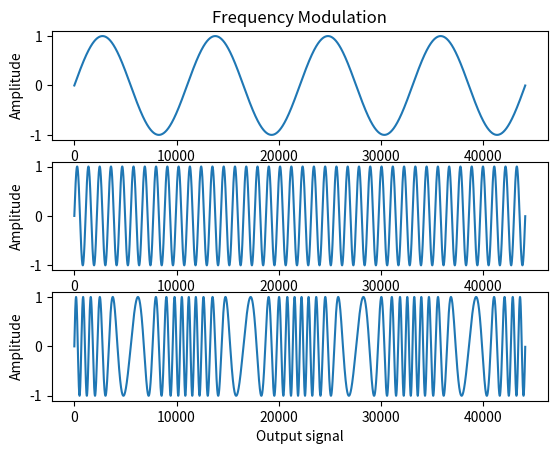

Source code (Python):

import numpy as np
import matplotlib.pyplot as plt

modulator_frequency = 4.0
carrier_frequency = 40.0
modulation_index = 1.0

time = np.arange(44100.0) / 44100.0
modulator = np.sin(2.0 * np.pi * modulator_frequency * time) * modulation_index
carrier = np.sin(2.0 * np.pi * carrier_frequency * time)
product = np.sin(2. * np.pi * (carrier_frequency * time + modulator ))
#product = np.zeros_like(modulator)
'''
for i, t in enumerate(time):
    product[i] = np.sin(2. * np.pi * (carrier_frequency * t + modulator[i]))
'''
plt.subplot(3, 1, 1)
plt.title('Frequency Modulation')
plt.plot(modulator)
plt.ylabel('Amplitude')
plt.xlabel('Modulator signal')
plt.subplot(3, 1, 2)
plt.plot(carrier)
plt.ylabel('Amplitude')
plt.xlabel('Carrier signal')
plt.subplot(3, 1, 3)
plt.plot(product)
plt.ylabel('Amplitude')
plt.xlabel('Output signal')

plt.show()